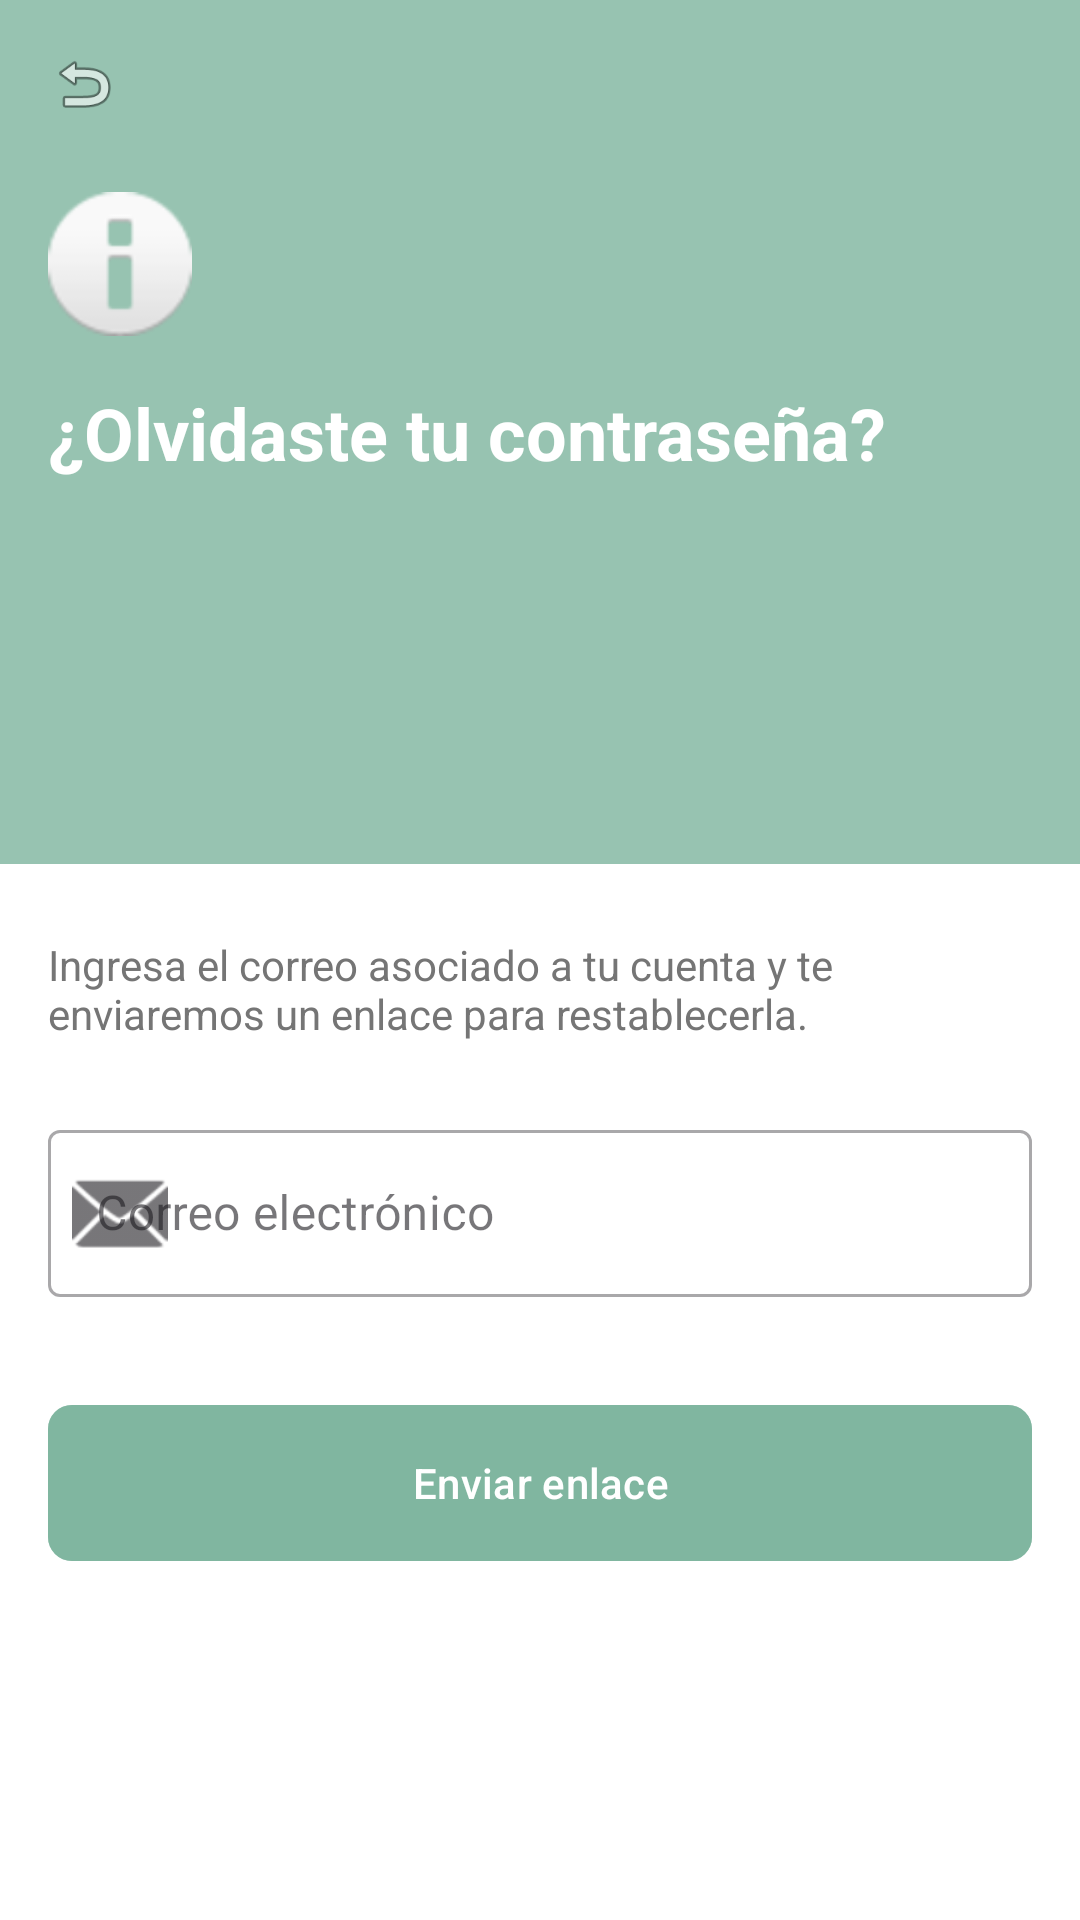

Reconstruct the res/layout file that produces this screen, plus the resources it refers to.
<!-- AndroidManifest.xml: application theme Theme.CitasDrMorales -->
<!-- res/layout/fragment_recuperar_contrasena.xml -->
<?xml version="1.0" encoding="utf-8"?>
<androidx.constraintlayout.widget.ConstraintLayout
    xmlns:android="http://schemas.android.com/apk/res/android"
    xmlns:app="http://schemas.android.com/apk/res-auto"
    android:layout_width="match_parent"
    android:layout_height="match_parent"
    android:background="#FFFFFF">

    <androidx.constraintlayout.widget.Guideline
        android:id="@+id/guidelineHorizontal"
        android:layout_width="wrap_content"
        android:layout_height="wrap_content"
        android:orientation="horizontal"
        app:layout_constraintGuide_percent="0.45" />

    <View
        android:id="@+id/viewBackgroundHeader"
        android:layout_width="0dp"
        android:layout_height="0dp"
        android:background="#C87BB39C"
        app:layout_constraintTop_toTopOf="parent"
        app:layout_constraintBottom_toTopOf="@id/guidelineHorizontal"
        app:layout_constraintStart_toStartOf="parent"
        app:layout_constraintEnd_toEndOf="parent" />

    <ImageView
        android:id="@+id/btnBackRecovery"
        android:layout_width="24dp"
        android:layout_height="24dp"
        android:layout_marginTop="16dp"
        android:layout_marginStart="16dp"
        android:src="@android:drawable/ic_menu_revert"
        app:layout_constraintTop_toTopOf="parent"
        app:layout_constraintStart_toStartOf="parent" />

    <ImageView
        android:id="@+id/imgLock"
        android:layout_width="48dp"
        android:layout_height="48dp"
        android:layout_marginTop="24dp"
        android:src="@android:drawable/ic_dialog_info"
        app:layout_constraintTop_toBottomOf="@id/btnBackRecovery"
        app:layout_constraintStart_toStartOf="@id/btnBackRecovery" />

    <TextView
        android:id="@+id/tvRecoveryTitle"
        android:layout_width="0dp"
        android:layout_height="wrap_content"
        android:layout_marginTop="16dp"
        android:layout_marginEnd="16dp"
        android:text="¿Olvidaste tu contraseña?"
        android:textColor="#FFFFFF"
        android:textSize="24sp"
        android:textStyle="bold"
        app:layout_constraintTop_toBottomOf="@id/imgLock"
        app:layout_constraintStart_toStartOf="@id/imgLock"
        app:layout_constraintEnd_toEndOf="parent" />

    <TextView
        android:id="@+id/tvInstructions"
        android:layout_width="0dp"
        android:layout_height="wrap_content"
        android:layout_marginTop="24dp"
        android:layout_marginHorizontal="16dp"
        android:text="Ingresa el correo asociado a tu cuenta y te enviaremos un enlace para restablecerla."
        android:textColor="#757575"
        android:textSize="14sp"
        app:layout_constraintTop_toBottomOf="@id/guidelineHorizontal"
        app:layout_constraintStart_toStartOf="parent"
        app:layout_constraintEnd_toEndOf="parent" />

    <com.google.android.material.textfield.TextInputLayout
        android:id="@+id/tilEmailRecovery"
        style="@style/Widget.MaterialComponents.TextInputLayout.OutlinedBox"
        android:layout_width="0dp"
        android:layout_height="wrap_content"
        android:layout_marginTop="24dp"
        android:layout_marginHorizontal="16dp"
        android:hint="Correo electrónico"
        app:startIconDrawable="@android:drawable/ic_dialog_email"
        app:layout_constraintTop_toBottomOf="@id/tvInstructions"
        app:layout_constraintStart_toStartOf="parent"
        app:layout_constraintEnd_toEndOf="parent">

        <com.google.android.material.textfield.TextInputEditText
            android:layout_width="match_parent"
            android:layout_height="wrap_content"
            android:inputType="textEmailAddress" />
    </com.google.android.material.textfield.TextInputLayout>

    <com.google.android.material.button.MaterialButton
        android:id="@+id/btnSendLink"
        android:layout_width="0dp"
        android:layout_height="60dp"
        android:layout_marginTop="32dp"
        android:layout_marginHorizontal="16dp"
        android:text="Enviar enlace"
        android:backgroundTint="#C87BB39C"
        app:cornerRadius="8dp"
        app:layout_constraintTop_toBottomOf="@id/tilEmailRecovery"
        app:layout_constraintStart_toStartOf="parent"
        app:layout_constraintEnd_toEndOf="parent" />

</androidx.constraintlayout.widget.ConstraintLayout>
<!-- resources referenced by this layout -->
<resources>
  <style name="Theme.CitasDrMorales" parent="Base.Theme.CitasDrMorales" />
  <style name="Base.Theme.CitasDrMorales" parent="Theme.Material3.DayNight.NoActionBar">
          
          
      </style>
</resources>
